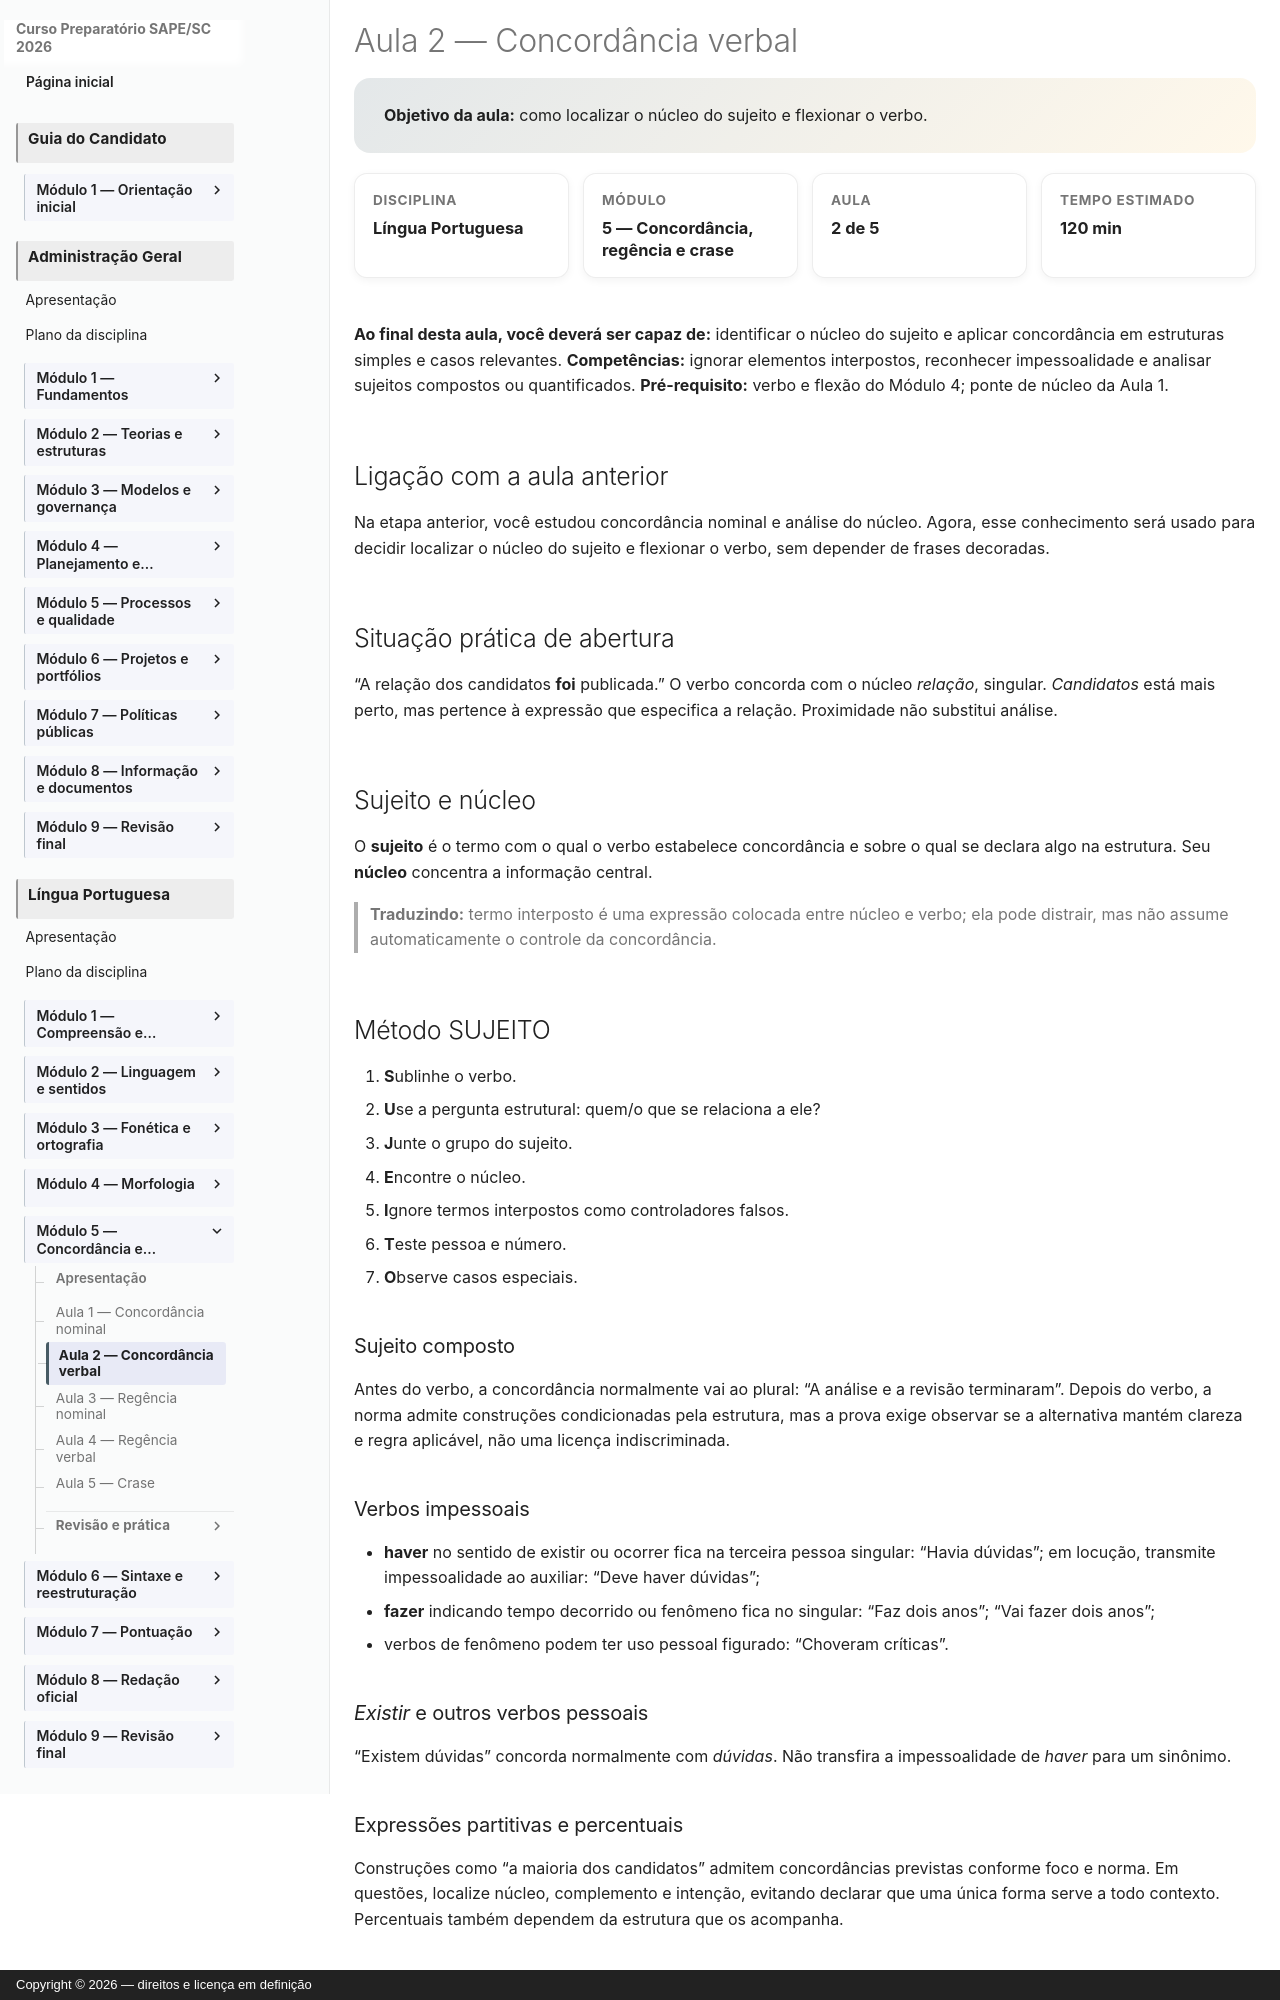

repository: vmedinax/curso-sape-sc-2026 · page: 01-portugues/modulo-05-aula-02-concordancia-verbal/index.html · generator: mkdocs · copyright: Copyright © 2026 — direitos e licença em definição

---
id: portugues-modulo-05-aula-02
title: "Aula 2 — Concordância verbal"
description: "Como localizar o núcleo do sujeito e flexionar o verbo."
discipline: 01-portugues
module: 5
lesson: 2
status: draft
edital_refs:
  - "Edital SAPE/SC nº 001/2026, Anexo 2, p. 27"
prerequisites:
  - "Concordância nominal e análise do núcleo"
estimated_minutes: 120
authors:
  - Equipe do Curso SAPE/SC
reviewers: []
last_reviewed: 2026-08-05
sources:
  - "Edital SAPE/SC nº 001/2026, Anexo 2, p. 27. Consulta em 4 ago. 2026."
tags:
  - lingua-portuguesa
  - modulo-05
  - concordancia-verbal
---

# Aula 2 — Concordância verbal

<section class="lesson-goal">
  <strong>Objetivo da aula:</strong> como localizar o núcleo do sujeito e flexionar o verbo.
</section>

<div class="lesson-meta-grid">
  <div class="lesson-meta-card"><span>Disciplina</span><strong>Língua Portuguesa</strong></div>
  <div class="lesson-meta-card"><span>Módulo</span><strong>5 — Concordância, regência e crase</strong></div>
  <div class="lesson-meta-card"><span>Aula</span><strong>2 de 5</strong></div>
  <div class="lesson-meta-card"><span>Tempo estimado</span><strong>120 min</strong></div>
</div>

**Ao final desta aula, você deverá ser capaz de:** identificar o núcleo do sujeito e aplicar concordância em estruturas simples e casos relevantes.
**Competências:** ignorar elementos interpostos, reconhecer impessoalidade e analisar sujeitos compostos ou quantificados.
**Pré-requisito:** verbo e flexão do Módulo 4; ponte de núcleo da Aula 1.

## Ligação com a aula anterior

Na etapa anterior, você estudou concordância nominal e análise do núcleo. Agora, esse conhecimento será usado para decidir localizar o núcleo do sujeito e flexionar o verbo, sem depender de frases decoradas.

## Situação prática de abertura

“A relação dos candidatos **foi** publicada.” O verbo concorda com o núcleo *relação*, singular. *Candidatos* está mais perto, mas pertence à expressão que especifica a relação. Proximidade não substitui análise.

## Sujeito e núcleo

O **sujeito** é o termo com o qual o verbo estabelece concordância e sobre o qual se declara algo na estrutura. Seu **núcleo** concentra a informação central.

> **Traduzindo:** termo interposto é uma expressão colocada entre núcleo e verbo; ela pode distrair, mas não assume automaticamente o controle da concordância.

## Método SUJEITO

1. **S**ublinhe o verbo.
2. **U**se a pergunta estrutural: quem/o que se relaciona a ele?
3. **J**unte o grupo do sujeito.
4. **E**ncontre o núcleo.
5. **I**gnore termos interpostos como controladores falsos.
6. **T**este pessoa e número.
7. **O**bserve casos especiais.

### Sujeito composto

Antes do verbo, a concordância normalmente vai ao plural: “A análise e a revisão terminaram”. Depois do verbo, a norma admite construções condicionadas pela estrutura, mas a prova exige observar se a alternativa mantém clareza e regra aplicável, não uma licença indiscriminada.

### Verbos impessoais

- **haver** no sentido de existir ou ocorrer fica na terceira pessoa singular: “Havia dúvidas”; em locução, transmite impessoalidade ao auxiliar: “Deve haver dúvidas”;
- **fazer** indicando tempo decorrido ou fenômeno fica no singular: “Faz dois anos”; “Vai fazer dois anos”;
- verbos de fenômeno podem ter uso pessoal figurado: “Choveram críticas”.
